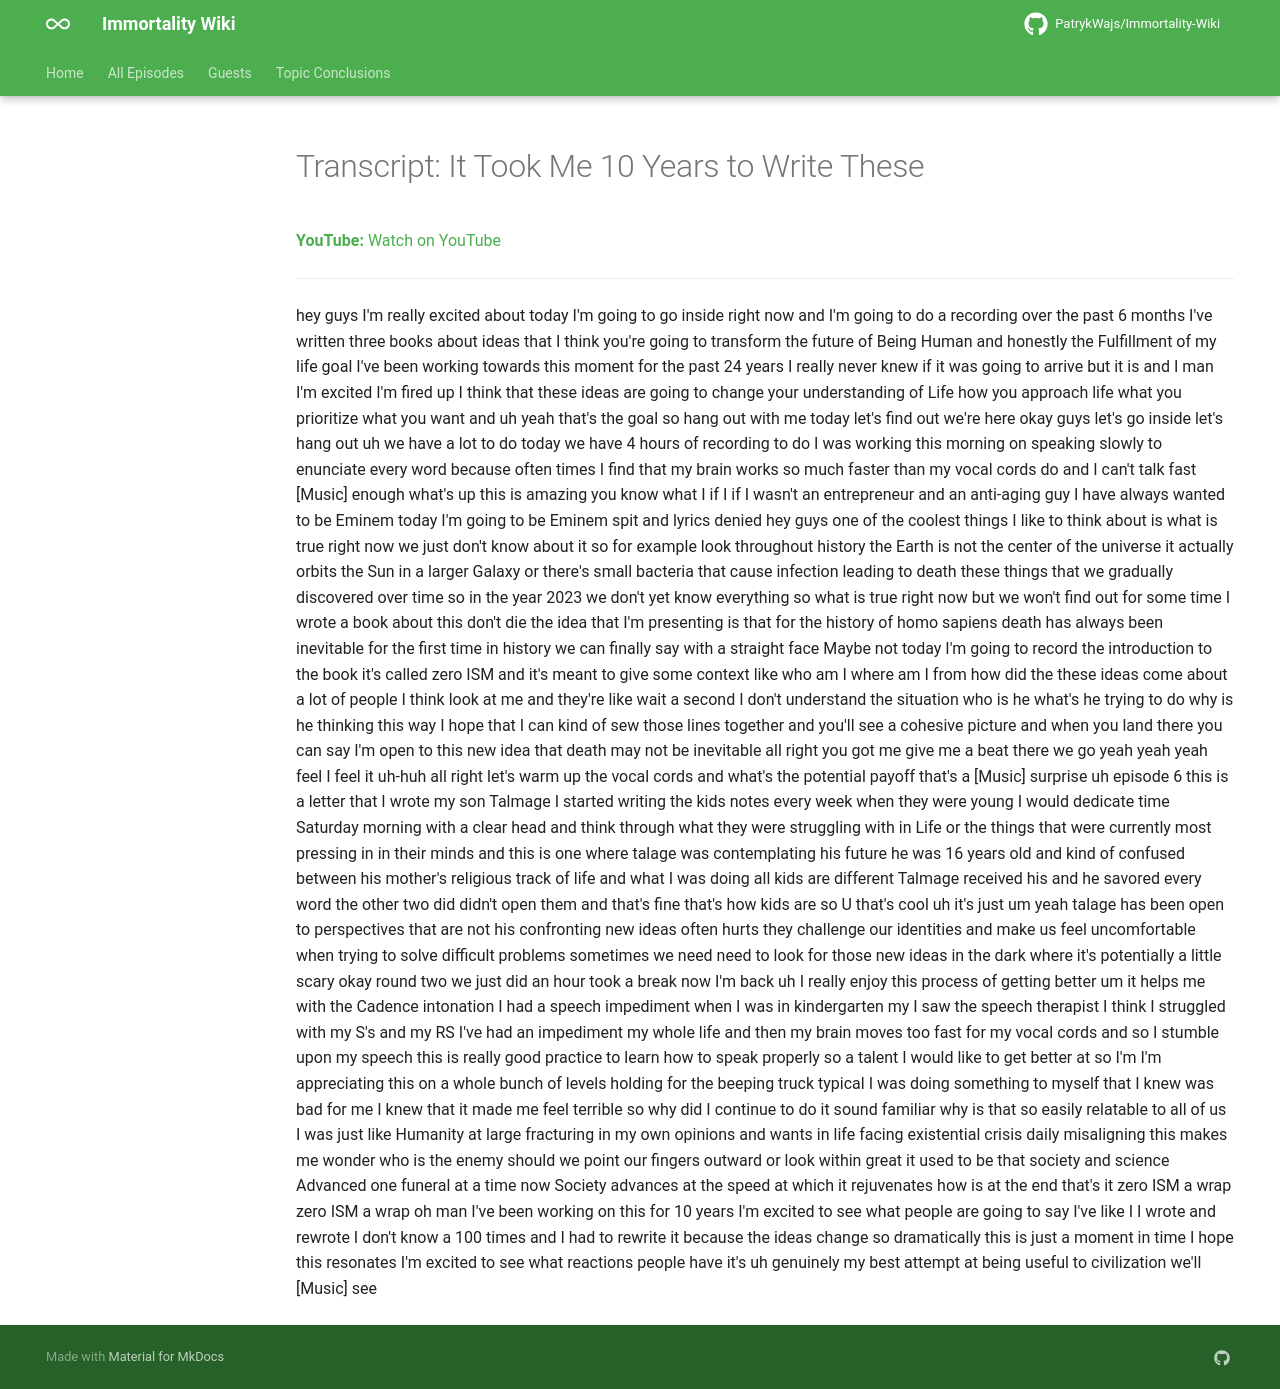

repository: PatrykWajs/Immortality-Wiki · page: Episodes/EP-35 - It Took Me 10 Years to Write These/transcript/index.html · generator: mkdocs

---
title: "Transcript: It Took Me 10 Years to Write These"
search:
  exclude: true
---

# Transcript: It Took Me 10 Years to Write These

**YouTube:** [Watch on YouTube](https://www.youtube.com/watch?v=z1vfrnuwLFE)

---

hey guys I'm really excited about today I'm going to go inside right now and I'm going to do a recording over the past 6 months I've written three books about ideas that I think you're going to transform the future of Being Human and honestly the Fulfillment of my life goal I've been working towards this moment for the past 24 years I really never knew if it was going to arrive but it is and I man I'm excited I'm fired up I think that these ideas are going to change your understanding of Life how you approach life what you prioritize what you want and uh yeah that's the goal so hang out with me today let's find out we're here okay guys let's go inside let's hang out uh we have a lot to do today we have 4 hours of recording to do I was working this morning on speaking slowly to enunciate every word because often times I find that my brain works so much faster than my vocal cords do and I can't talk fast [Music] enough what's up this is amazing you know what I if I if I wasn't an entrepreneur and an anti-aging guy I have always wanted to be Eminem today I'm going to be Eminem spit and lyrics denied hey guys one of the coolest things I like to think about is what is true right now we just don't know about it so for example look throughout history the Earth is not the center of the universe it actually orbits the Sun in a larger Galaxy or there's small bacteria that cause infection leading to death these things that we gradually discovered over time so in the year 2023 we don't yet know everything so what is true right now but we won't find out for some time I wrote a book about this don't die the idea that I'm presenting is that for the history of homo sapiens death has always been inevitable for the first time in history we can finally say with a straight face Maybe not today I'm going to record the introduction to the book it's called zero ISM and it's meant to give some context like who am I where am I from how did the these ideas come about a lot of people I think look at me and they're like wait a second I don't understand the situation who is he what's he trying to do why is he thinking this way I hope that I can kind of sew those lines together and you'll see a cohesive picture and when you land there you can say I'm open to this new idea that death may not be inevitable all right you got me give me a beat there we go yeah yeah yeah feel I feel it uh-huh all right let's warm up the vocal cords and what's the potential payoff that's a [Music] surprise uh episode 6 this is a letter that I wrote my son Talmage I started writing the kids notes every week when they were young I would dedicate time Saturday morning with a clear head and think through what they were struggling with in Life or the things that were currently most pressing in in their minds and this is one where talage was contemplating his future he was 16 years old and kind of confused between his mother's religious track of life and what I was doing all kids are different Talmage received his and he savored every word the other two did didn't open them and that's fine that's how kids are so U that's cool uh it's just um yeah talage has been open to perspectives that are not his confronting new ideas often hurts they challenge our identities and make us feel uncomfortable when trying to solve difficult problems sometimes we need need to look for those new ideas in the dark where it's potentially a little scary okay round two we just did an hour took a break now I'm back uh I really enjoy this process of getting better um it helps me with the Cadence intonation I had a speech impediment when I was in kindergarten my I saw the speech therapist I think I struggled with my S's and my RS I've had an impediment my whole life and then my brain moves too fast for my vocal cords and so I stumble upon my speech this is really good practice to learn how to speak properly so a talent I would like to get better at so I'm I'm appreciating this on a whole bunch of levels holding for the beeping truck typical I was doing something to myself that I knew was bad for me I knew that it made me feel terrible so why did I continue to do it sound familiar why is that so easily relatable to all of us I was just like Humanity at large fracturing in my own opinions and wants in life facing existential crisis daily misaligning this makes me wonder who is the enemy should we point our fingers outward or look within great it used to be that society and science Advanced one funeral at a time now Society advances at the speed at which it rejuvenates how is at the end that's it zero ISM a wrap zero ISM a wrap oh man I've been working on this for 10 years I'm excited to see what people are going to say I've like I I wrote and rewrote I don't know a 100 times and I had to rewrite it because the ideas change so dramatically this is just a moment in time I hope this resonates I'm excited to see what reactions people have it's uh genuinely my best attempt at being useful to civilization we'll [Music] see
